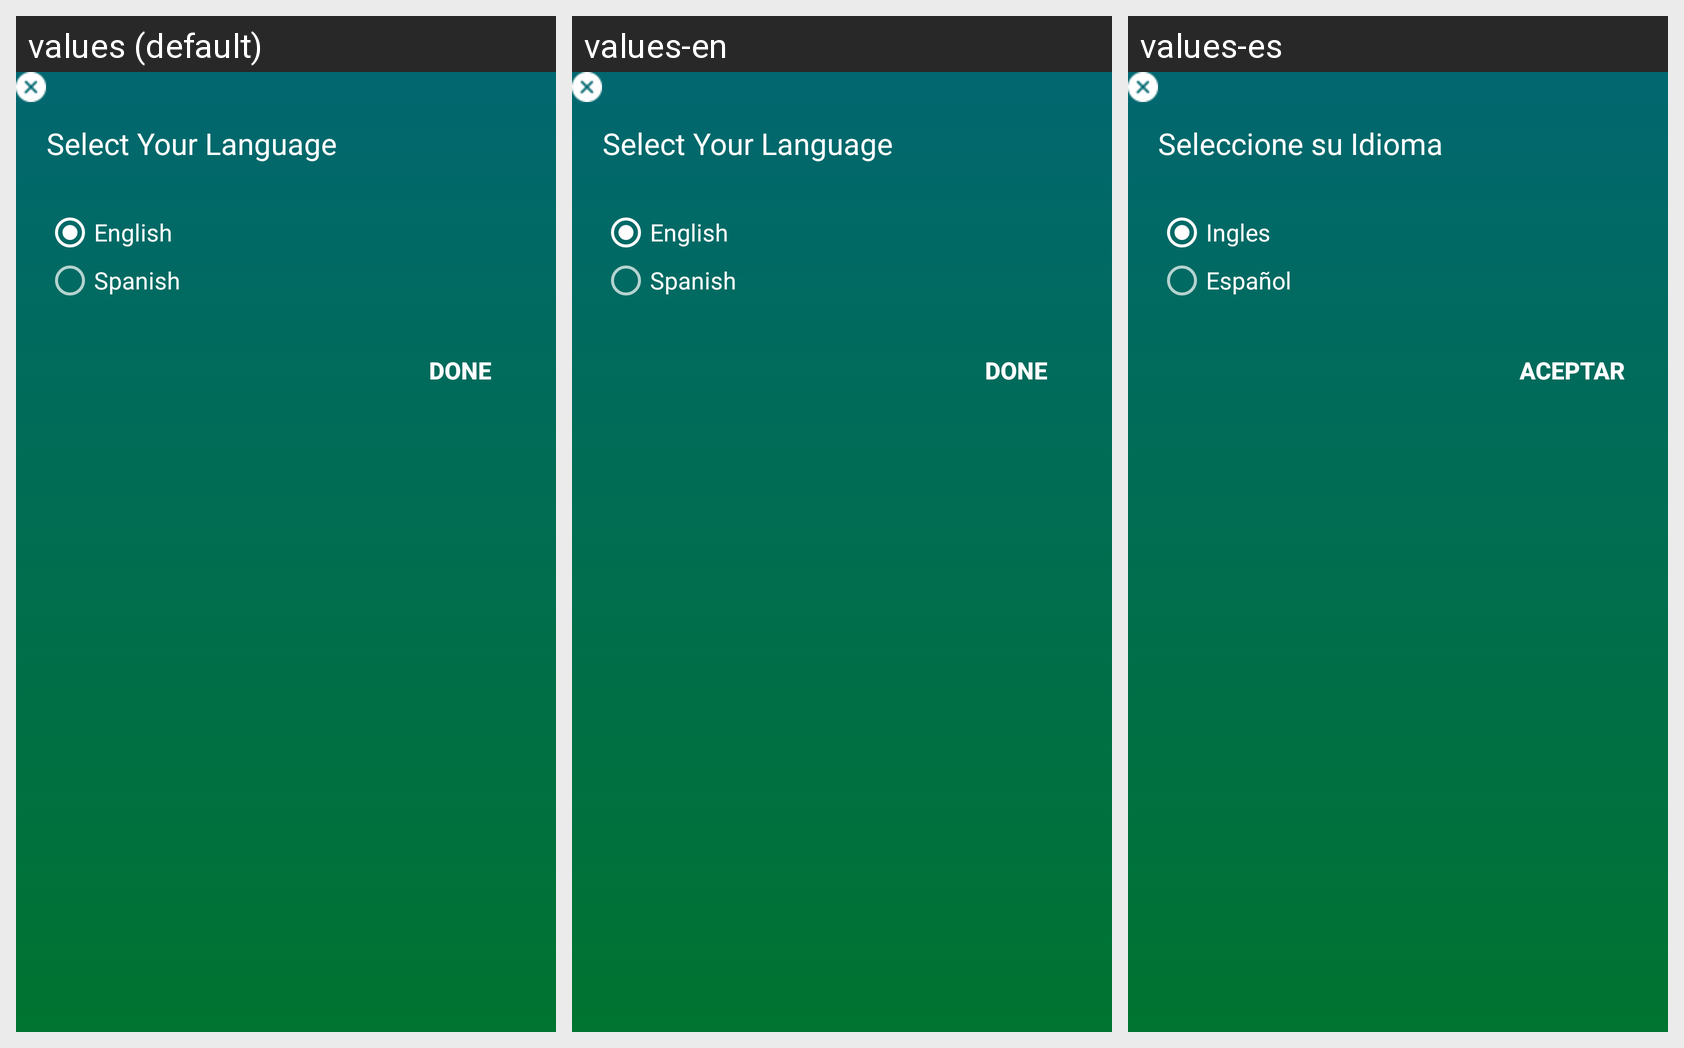

The Android screen above is rendered under several locales of the same app. Produce the string resources it draws, with the default and per-locale values.
Android screen res/layout/fragment_language_dialog.xml rendered under 3 locales, left to right: values (default), values-en, values-es. Device: Nexus 5 (rendered at 1080×1920; each locale shown at half size, 540×960, under a caption strip naming it); theme AppTheme.
Strings drawn on this screen, with the default value and each locale's value (text and hints the layout hard-codes, and strings that could not be matched under every locale, appear in the picture but are not listed):

select_your_language
  values: Select Your Language
  values-en: Select Your Language
  values-es: Seleccione su Idioma

english
  values: English
  values-en: English
  values-es: Ingles

spanish
  values: Spanish
  values-en: Spanish
  values-es: Español

done
  values: Done
  values-en: Done
  values-es: Aceptar
